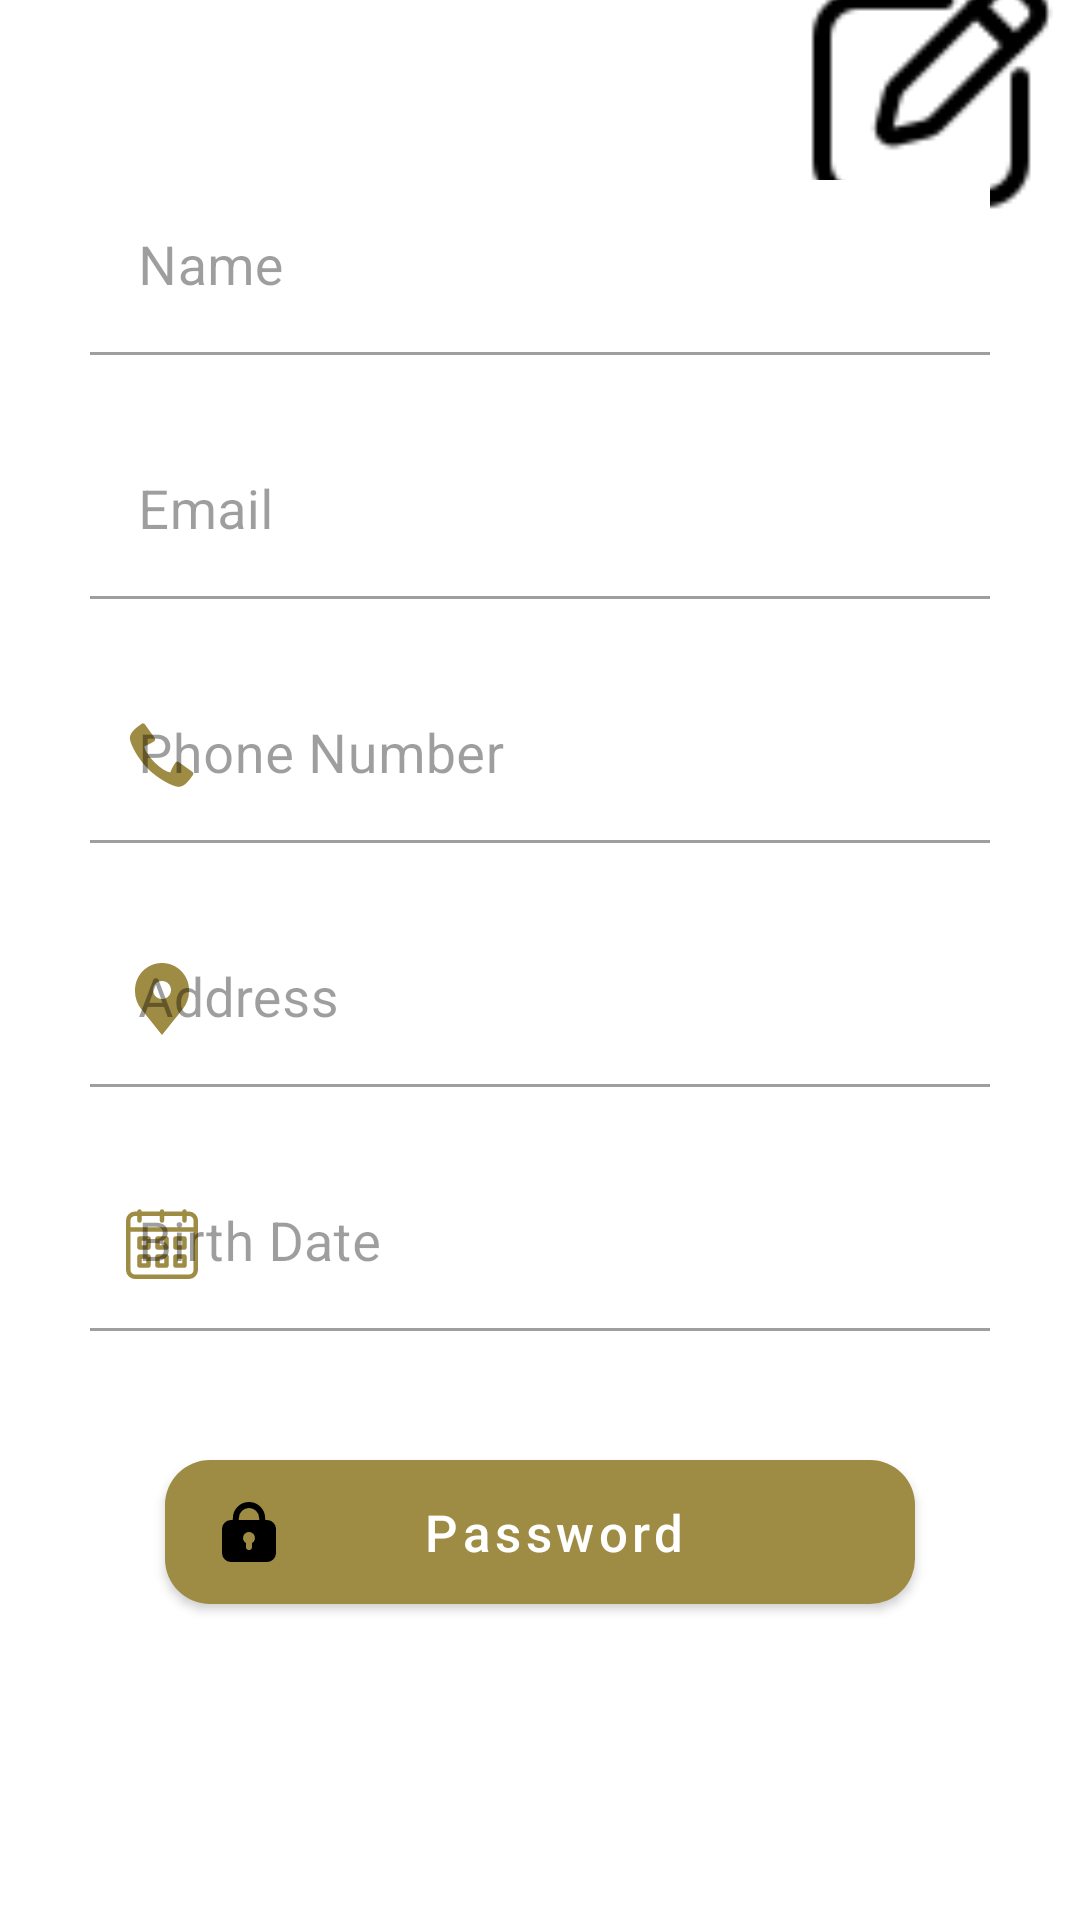

Layout XML and referenced resources for this Android screen:
<!-- AndroidManifest.xml: application theme Theme.HappyGuest -->
<!-- res/layout/fragment_profile.xml -->
<?xml version="1.0" encoding="utf-8"?>
<LinearLayout xmlns:android="http://schemas.android.com/apk/res/android"
    xmlns:app="http://schemas.android.com/apk/res-auto"
    xmlns:tools="http://schemas.android.com/tools"
    android:layout_width="match_parent"
    android:layout_height="wrap_content"
    android:orientation="vertical"
    tools:context=".app.home.profile.ProfileFragment">

    <ImageButton
        android:id="@+id/btnEdit"
        android:layout_width="60dp"
        android:layout_height="60dp"
        android:layout_gravity="end"
        android:layout_marginEnd="20dp"
        android:background="#FFFFFF"
        android:contentDescription="@string/edit_profile"
        android:scaleX="1.5"
        android:scaleY="1.5"
        android:src="@drawable/pencil_icon"
        tools:ignore="TouchTargetSizeCheck" />

    <com.google.android.material.textfield.TextInputLayout
        android:id="@+id/inputName"
        android:layout_width="300dp"
        android:layout_height="wrap_content"
        android:layout_gravity="center_horizontal"
        android:enabled="false"
        app:errorEnabled="true"
        app:errorTextAppearance="@style/TextAppearance.AppCompat.Small"
        app:errorTextColor="#B84141"
        app:startIconDrawable="@drawable/name_icon"
        app:startIconTint="@color/gold">

        <com.google.android.material.textfield.TextInputEditText
            android:id="@+id/textName"
            android:layout_width="match_parent"
            android:layout_height="match_parent"
            android:background="#FFFFFF"
            android:hint="@string/name"
            android:inputType="text"
            android:maxLength="255"
            android:textColorHint="#757575"
            android:textSize="18sp" />
    </com.google.android.material.textfield.TextInputLayout>

    <com.google.android.material.textfield.TextInputLayout
        android:id="@+id/inputEmail"
        android:layout_width="300dp"
        android:layout_height="wrap_content"
        android:layout_gravity="center_horizontal"
        android:enabled="false"
        app:errorEnabled="true"
        app:errorTextAppearance="@style/TextAppearance.AppCompat.Small"
        app:errorTextColor="#B84141"
        app:startIconDrawable="@drawable/email_icon"
        app:startIconTint="@color/gold">

        <com.google.android.material.textfield.TextInputEditText
            android:id="@+id/textEmail"
            android:layout_width="match_parent"
            android:layout_height="match_parent"
            android:background="#FFFFFF"
            android:hint="@string/email"
            android:inputType="textEmailAddress"
            android:maxLength="255"
            android:textColorHint="#757575"
            android:textSize="18sp" />
    </com.google.android.material.textfield.TextInputLayout>

    <com.google.android.material.textfield.TextInputLayout
        android:id="@+id/inputPhoneNr"
        android:layout_width="300dp"
        android:layout_height="wrap_content"
        android:layout_gravity="center_horizontal"
        android:enabled="false"
        app:counterEnabled="false"
        app:counterTextAppearance="@style/TextAppearance.AppCompat.Small"
        app:errorEnabled="true"
        app:errorTextAppearance="@style/TextAppearance.AppCompat.Small"
        app:errorTextColor="#B84141"
        app:startIconDrawable="@android:drawable/stat_sys_phone_call"
        app:startIconTint="@color/gold">

        <com.google.android.material.textfield.TextInputEditText
            android:id="@+id/textPhoneNr"
            android:layout_width="match_parent"
            android:layout_height="match_parent"
            android:background="#FFFFFF"
            android:hint="@string/phoneNr"
            android:inputType="phone"
            android:maxLength="12"
            android:textColorHint="#757575"
            android:textSize="18sp" />
    </com.google.android.material.textfield.TextInputLayout>

    <com.google.android.material.textfield.TextInputLayout
        android:id="@+id/inputAddress"
        android:layout_width="300dp"
        android:layout_height="wrap_content"
        android:layout_gravity="center_horizontal"
        android:enabled="false"
        app:counterEnabled="false"
        app:counterTextAppearance="@style/TextAppearance.AppCompat.Small"
        app:errorEnabled="true"
        app:errorTextAppearance="@style/TextAppearance.AppCompat.Small"
        app:errorTextColor="#B84141"
        app:startIconDrawable="@drawable/address_icon"
        app:startIconTint="@color/gold">

        <com.google.android.material.textfield.TextInputEditText
            android:id="@+id/textAddress"
            android:layout_width="match_parent"
            android:layout_height="match_parent"
            android:background="#FFFFFF"
            android:hint="@string/address"
            android:inputType="text|textPostalAddress"
            android:maxLength="255"
            android:textColorHint="#757575"
            android:textSize="18sp" />
    </com.google.android.material.textfield.TextInputLayout>

    <com.google.android.material.textfield.TextInputLayout
        android:id="@+id/inputBirthDate"
        android:layout_width="300dp"
        android:layout_height="wrap_content"
        android:layout_gravity="center_horizontal"
        android:enabled="false"
        app:counterEnabled="false"
        app:counterTextAppearance="@style/TextAppearance.AppCompat.Small"
        app:errorEnabled="true"
        app:errorTextAppearance="@style/TextAppearance.AppCompat.Small"
        app:errorTextColor="#B84141"
        app:startIconDrawable="@drawable/calendar_icon"
        app:startIconScaleType="centerInside"
        app:startIconTint="@color/gold">

        <com.google.android.material.textfield.TextInputEditText
            android:id="@+id/textBirthDate"
            android:layout_width="match_parent"
            android:layout_height="match_parent"
            android:background="#FFFFFF"
            android:hint="@string/birthDate"
            android:inputType="datetime|date"
            android:maxLength="10"
            android:textColorHint="#757575"
            android:textSize="18sp" />
    </com.google.android.material.textfield.TextInputLayout>

    <Button
        android:id="@+id/btnSave"
        android:layout_width="250dp"
        android:layout_height="48dp"
        android:layout_gravity="center_horizontal"
        android:layout_marginTop="20dp"
        android:layout_marginBottom="20dp"
        android:background="@drawable/btn_primary"
        android:clickable="true"
        android:text="@string/update_profile"
        android:textAllCaps="false"
        android:textColor="@color/white"
        android:textSize="17sp"
        android:visibility="gone"
        app:icon="@drawable/pencil_icon"
        app:iconPadding="-15dp"
        app:iconTint="@color/black"
        tools:ignore="TextContrastCheck" />

    <Button
        android:id="@+id/btnPassword"
        android:layout_width="250dp"
        android:layout_height="48dp"
        android:layout_gravity="center_horizontal"
        android:layout_marginTop="20dp"
        android:layout_marginBottom="20dp"
        android:background="@drawable/btn_primary"
        android:clickable="true"
        android:text="@string/change_password"
        android:textAllCaps="false"
        android:textColor="@color/white"
        android:textSize="17sp"
        android:visibility="visible"
        app:icon="@drawable/password_icon"
        app:iconPadding="-15dp"
        app:iconTint="@color/black"
        tools:ignore="TextContrastCheck" />

    <Button
        android:id="@+id/btnCancel"
        android:layout_width="250dp"
        android:layout_height="48dp"
        android:layout_gravity="center_horizontal"
        android:layout_marginTop="20dp"
        android:layout_marginBottom="20dp"
        android:background="@drawable/btn_secondary"
        android:text="@string/cancel"
        android:textAllCaps="false"
        android:textColor="@android:color/black"
        android:textSize="17sp"
        android:visibility="gone"
        app:icon="@drawable/close_icon"
        app:iconPadding="-25dp"
        app:iconTint="@color/black" />

</LinearLayout>
<!-- resources referenced by this layout -->
<resources>
  <color name="black">#FF000000</color>
  <color name="gold">#9E8C44</color>
  <color name="white">#FFFFFFFF</color>
  <!-- drawable address_icon (drawable) -->
  <vector xmlns:android="http://schemas.android.com/apk/res/android"
      android:width="24dp"
      android:height="24dp"
      android:viewportWidth="16"
      android:viewportHeight="16">
    <path
        android:pathData="M2,6V6.293C2,7.722 2.486,9.108 3.379,10.224L8,16L12.621,10.224C13.514,9.108 14,7.722 14,6.293V6C14,2.686 11.314,0 8,0C4.686,0 2,2.686 2,6ZM8,8C9.105,8 10,7.105 10,6C10,4.895 9.105,4 8,4C6.895,4 6,4.895 6,6C6,7.105 6.895,8 8,8Z"
        android:fillColor="#030708"
        android:fillType="evenOdd"/>
  </vector>
  <!-- drawable btn_primary (drawable) -->
  <?xml version="1.0" encoding="utf-8"?>
  <ripple xmlns:android="http://schemas.android.com/apk/res/android"
      android:color="?android:colorControlHighlight">
      <item android:id="@android:id/mask">
          <shape android:shape="rectangle">
              <solid android:color="?android:colorAccent"/>
              <corners android:radius="15dp"/>
          </shape>
      </item>
  
      <item>
          <shape android:shape="rectangle">
              <corners android:radius="15dp"/>
              <solid android:color="@color/gold"/>
          </shape>
      </item>
  </ripple>
  <!-- drawable btn_secondary (drawable) -->
  <?xml version="1.0" encoding="utf-8"?>
  <shape xmlns:android="http://schemas.android.com/apk/res/android"  android:shape="rectangle">
      <corners android:radius="15dp"/>
      <gradient android:color="@color/white"/>
      <stroke android:width="3dp" android:color="@color/gold"/>
  </shape>
  <!-- drawable close_icon (drawable) -->
  <vector xmlns:android="http://schemas.android.com/apk/res/android"
      android:width="24dp"
      android:height="24dp"
      android:viewportWidth="32"
      android:viewportHeight="32">
    <path
        android:pathData="M7,7L25,25"
        android:strokeLineJoin="round"
        android:strokeWidth="2"
        android:fillColor="#00000000"
        android:strokeColor="#000"
        android:strokeLineCap="round"/>
    <path
        android:pathData="M7,25L25,7"
        android:strokeLineJoin="round"
        android:strokeWidth="2"
        android:fillColor="#00000000"
        android:strokeColor="#000"
        android:strokeLineCap="round"/>
  </vector>
  <!-- drawable password_icon (drawable) -->
  <vector xmlns:android="http://schemas.android.com/apk/res/android"
      android:width="24dp"
      android:height="24dp"
      android:viewportWidth="24"
      android:viewportHeight="24">
    <path
        android:fillColor="#FF000000"
        android:pathData="M18,8h-0.62V7.38a5.38,5.38 0,1 0,-10.76 0V8H6a3,3 0,0 0,-3 3v8a3,3 0,0 0,3 3H18a3,3 0,0 0,3 -3V11A3,3 0,0 0,18 8ZM8.62,7.38a3.38,3.38 0,0 1,6.76 0V8H8.62ZM13,15.75A1,1 0,0 1,13 16v1a1,1 0,0 1,-2 0V16a1,1 0,0 1,0.05 -0.25,2 2,0 1,1 1.9,0Z"/>
  </vector>
  <string name="address">Address</string>
  <string name="birthDate">Birth Date</string>
  <string name="cancel">Cancel</string>
  <string name="change_password">Password</string>
  <string name="edit_profile">Edit Profile</string>
  <string name="email">Email</string>
  <string name="name">Name</string>
  <string name="phoneNr">Phone Number</string>
  <string name="update_profile">Update Profile</string>
  <style name="Theme.HappyGuest" parent="Theme.MaterialComponents.Light.NoActionBar">
          
          <item name="colorPrimary">@color/gold</item>
          <item name="colorPrimaryVariant">@color/dark_gold</item>
          <item name="colorOnPrimary">@color/white</item>
          
          <item name="colorSecondary">@color/black</item>
          <item name="colorSecondaryVariant">@color/dark_gray</item>
          <item name="colorOnSecondary">@color/gray</item>
          
          <item name="android:statusBarColor">?attr/colorPrimaryVariant</item>
          
      </style>
  <color name="dark_gold">#78661E</color>
  <color name="dark_gray">#1E1E1E</color>
  <color name="gray">#FF808080</color>
</resources>
